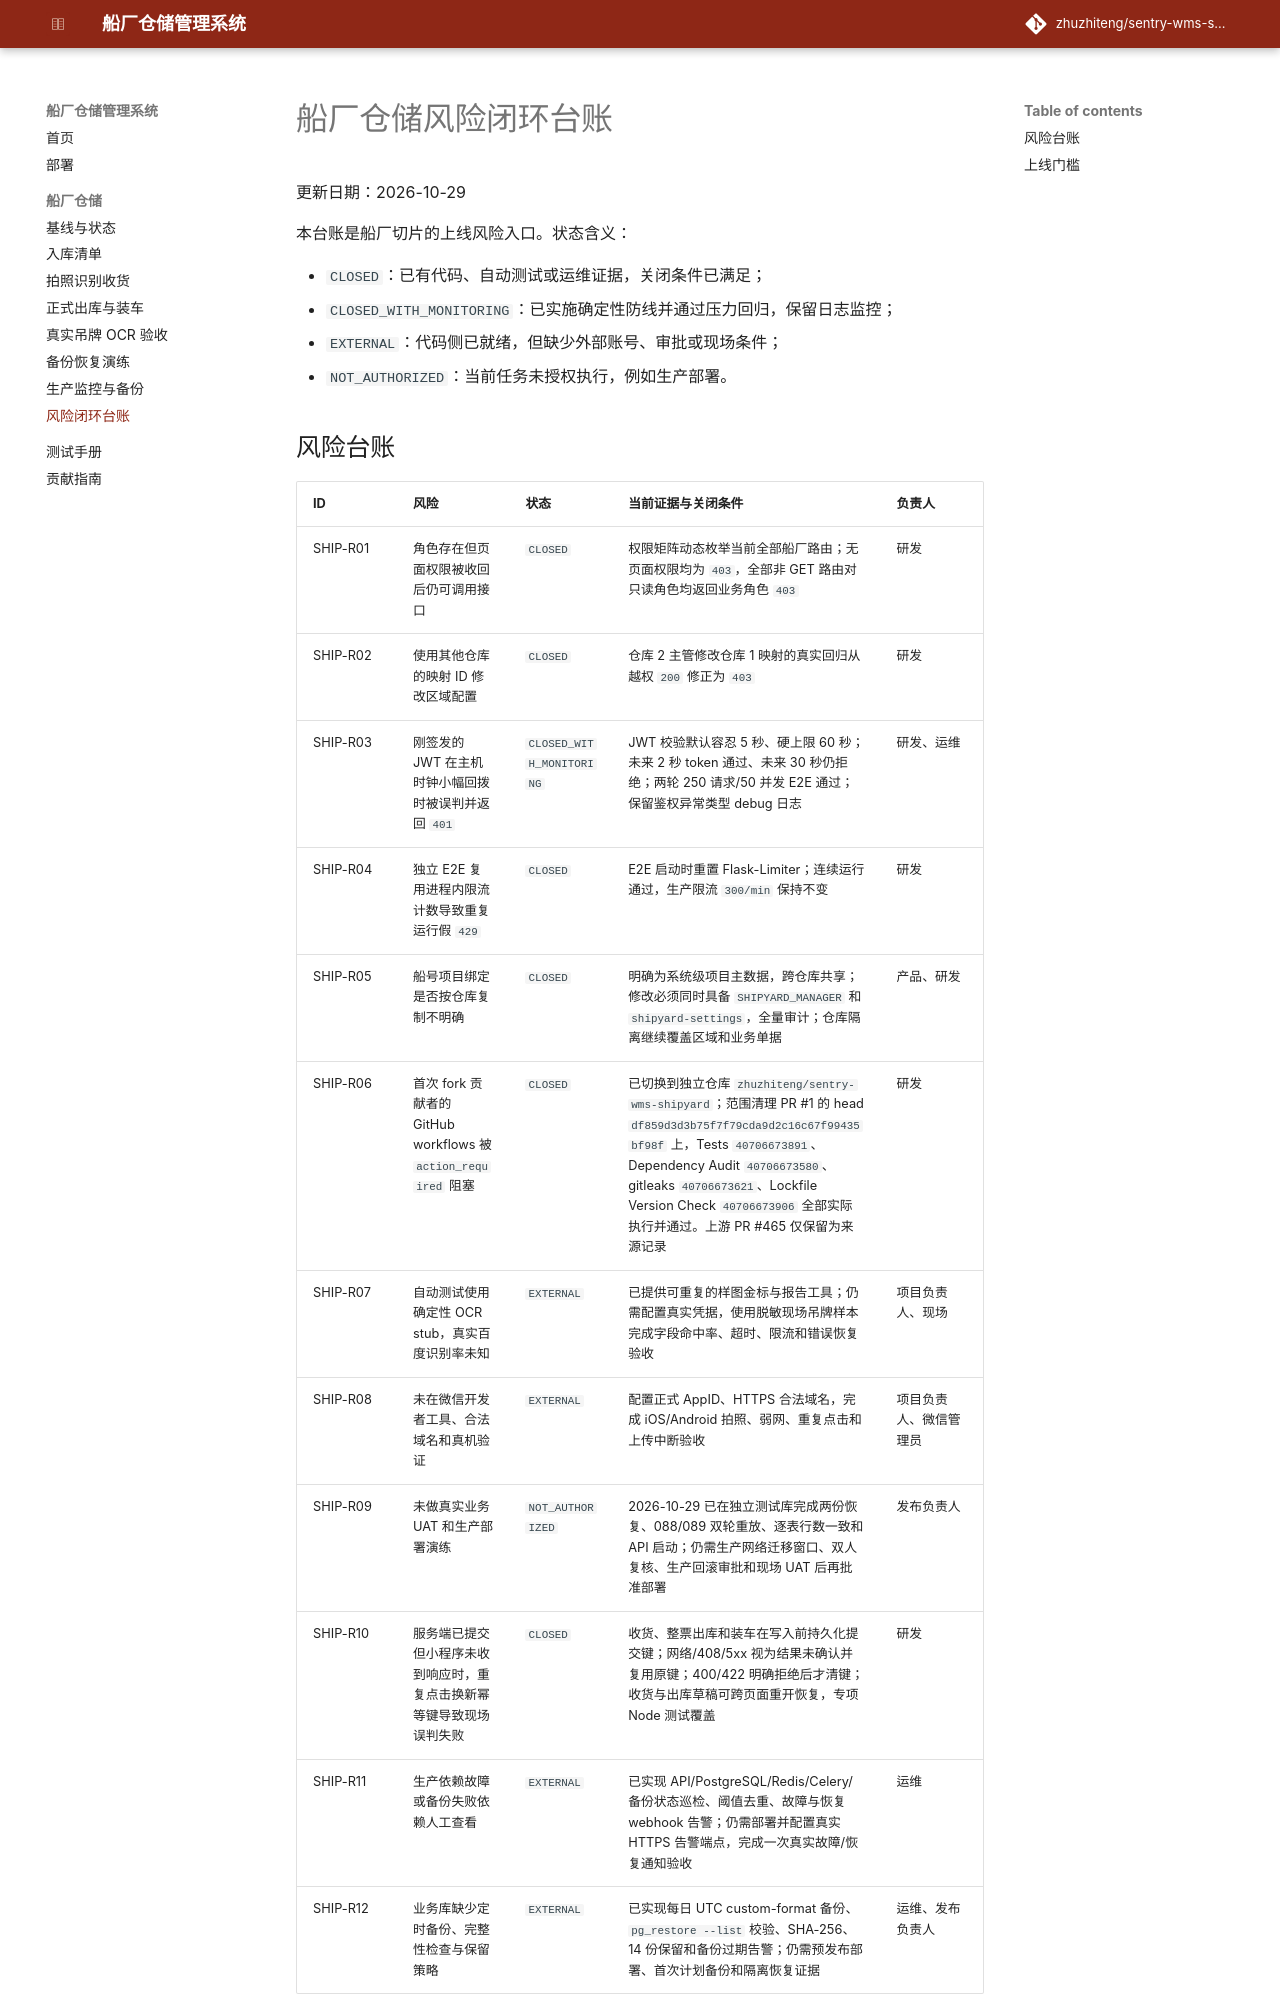

repository: zhuzhiteng/sentry-wms-shipyard · page: shipyard/risk-register/index.html · generator: mkdocs

# 船厂仓储风险闭环台账

更新日期：2026-10-29

本台账是船厂切片的上线风险入口。状态含义：

- `CLOSED`：已有代码、自动测试或运维证据，关闭条件已满足；
- `CLOSED_WITH_MONITORING`：已实施确定性防线并通过压力回归，保留日志监控；
- `EXTERNAL`：代码侧已就绪，但缺少外部账号、审批或现场条件；
- `NOT_AUTHORIZED`：当前任务未授权执行，例如生产部署。
